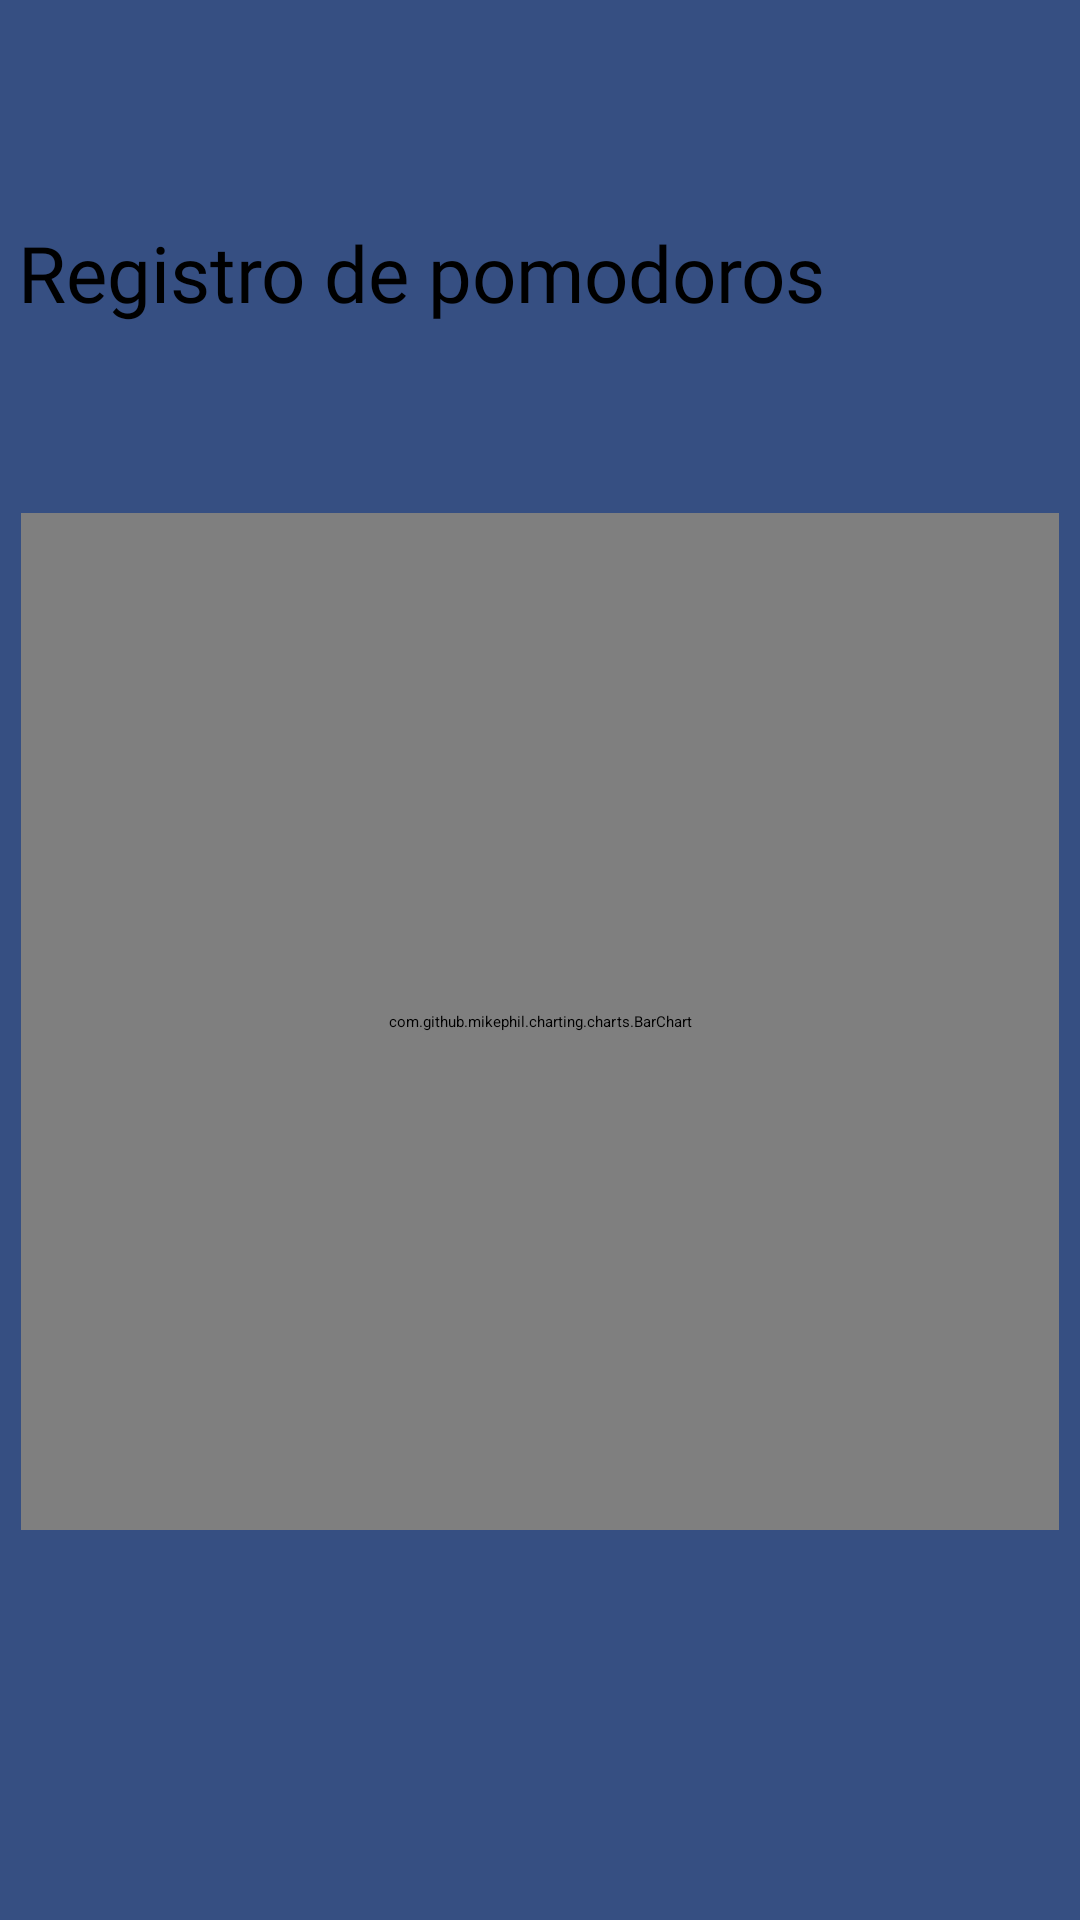

The Android layout XML behind this screen, and the referenced resources:
<!-- AndroidManifest.xml: application theme Theme.Proyecto -->
<!-- res/layout/fragment_notifications.xml -->
<?xml version="1.0" encoding="utf-8"?>
<androidx.constraintlayout.widget.ConstraintLayout xmlns:android="http://schemas.android.com/apk/res/android"
    xmlns:app="http://schemas.android.com/apk/res-auto"
    xmlns:tools="http://schemas.android.com/tools"
    android:id="@+id/rootGraficar"
    android:layout_width="match_parent"
    android:layout_height="match_parent"
    android:background="@color/primario"
    tools:context=".ui.notifications.NotificationsFragment">

    <TextView
        android:id="@+id/txt_titulo"
        android:layout_width="348dp"
        android:layout_height="44dp"
        android:fontFamily="@font/aclonica"
        android:text="Registro de pomodoros"
        android:textSize="26sp"
        app:layout_constraintBottom_toBottomOf="parent"
        app:layout_constraintEnd_toEndOf="parent"
        app:layout_constraintHorizontal_bias="0.498"
        app:layout_constraintStart_toStartOf="parent"
        app:layout_constraintTop_toTopOf="parent"
        app:layout_constraintVertical_bias="0.123" />

    <com.github.mikephil.charting.charts.BarChart
        android:id="@+id/graficaBarrass"
        android:layout_width="346dp"
        android:layout_height="339dp"
        app:layout_constraintBottom_toBottomOf="parent"
        app:layout_constraintEnd_toEndOf="parent"
        app:layout_constraintHorizontal_bias="0.492"
        app:layout_constraintStart_toStartOf="parent"
        app:layout_constraintTop_toBottomOf="@+id/txt_titulo"
        app:layout_constraintVertical_bias="0.292" />


</androidx.constraintlayout.widget.ConstraintLayout>
<!-- resources referenced by this layout -->
<resources>
  <color name="primario">#364F82</color>
</resources>
